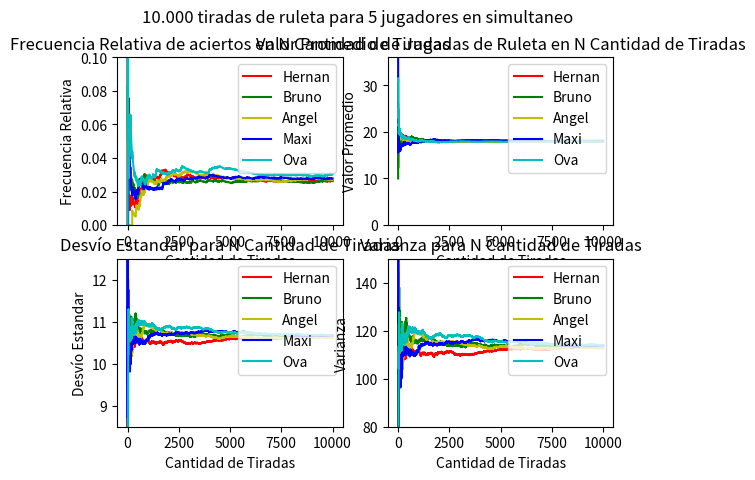
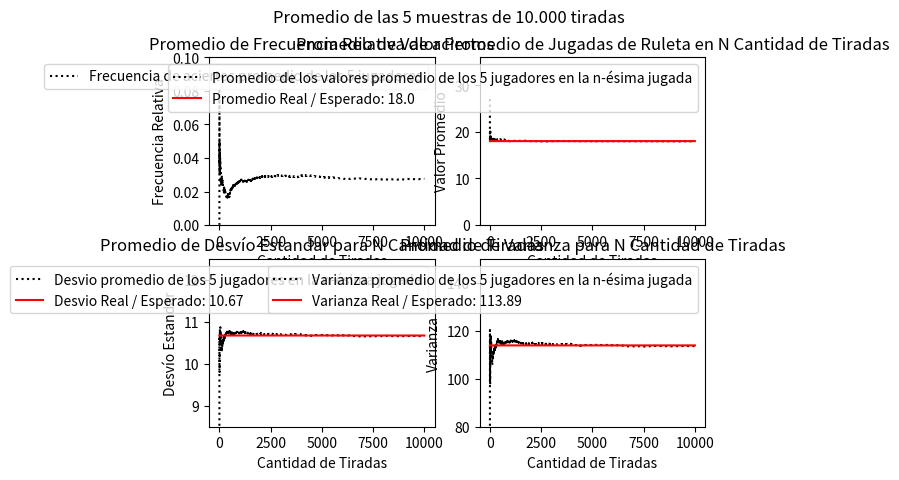

Reproduce these figures in Python, in order.
import numpy as np
import matplotlib.pyplot as plt

colores = ["r-", "g-", "y-", "b-", "c-", "k:"]
Participantes =["Hernan","Bruno","Angel","Maxi","Ova"]
muestras, nroTiradas = 5, 9999
ejex = [(i+1) for i in range(nroTiradas)]
fig, axs = plt.subplots(2,2)
tiradas = [[] for j in range(muestras)]
fRelativa = [[] for j in range(muestras + 1)]
promedio = [[] for j in range(muestras + 1)]
desvio = [[] for j in range(muestras + 1)]
varianza = [[] for j in range(muestras + 1)]

def main():
    for j in range(muestras):
        Graficar(j)
    Promedios()
    plt.show()

def Graficar(j):
    fig.suptitle("10.000 tiradas de ruleta para 5 jugadores en simultaneo")
    sum = 0
    accum = 0
    global PromedioReal
    global DesvioFinal
    global VarianzaFinal
    global DesFinal
    global VarFinal
    DesvioFinal  = np.arange(1, nroTiradas+1)
    VarianzaFinal = np.arange(1, nroTiradas+1)
    DesFinal = 0
    VarFinal = 0
    
    for i in range (nroTiradas):
        tiradas[j].append(np.random.randint(0,37))
        accum += tiradas[j][i]
        if(tiradas[j][i] == 12): #El programa está determinado para estudiar la aparicion del numero 12
            sum += 1
        fRelativa[j].append((sum/(i+1)))
        promedio[j].append(accum/(i+1))
        if (i == 9998):
            DesFinal =  np.std(tiradas[j])
            desvio[j].append(DesFinal)
            VarFinal = np.square(desvio[j][i])
            varianza[j].append(np.square(desvio[j][i]))
        else:
            desvio[j].append(np.std(tiradas[j]))
            varianza[j].append(np.square(desvio[j][i]))
            
    PromedioReal = np.ones(nroTiradas) * ((36 - 0) / 2) #(ValorMaximo - ValorMinimo) / 2
    VarianzaFinal = np.ones(nroTiradas) * VarFinal
    DesvioFinal =  np.ones(nroTiradas) * DesFinal
    axs[0,0].plot(ejex, fRelativa[j], colores[j], label = Participantes[j])
    axs[0,1].plot(ejex, promedio[j], colores[j], label = Participantes[j])
    axs[1,0].plot(ejex, desvio[j], colores[j], label = Participantes[j])
    axs[1,1].plot(ejex, varianza[j], colores[j], label = Participantes[j])
    AplicarEstilo(axs)

def Promedios():
    fig, axs = plt.subplots(2,2)
    fig.suptitle("Promedio de las 5 muestras de 10.000 tiradas")
    for i in range(nroTiradas):
        fRelativa[muestras].append(np.mean([fRelativa[j][i] for j in range(muestras)]))
        promedio[muestras].append(np.mean([promedio[j][i] for j in range(muestras)]))
        desvio[muestras].append(np.mean([desvio[j][i] for j in range(muestras)]))
        varianza[muestras].append(np.mean([varianza[j][i] for j in range(muestras)]))
    axs[0,0].plot(ejex, fRelativa[muestras], colores[5], label="Frecuencia de aciertos promedio de los 5 jugadores")
    axs[0,1].plot(ejex, promedio[muestras], colores[5], label="Promedio de los valores promedio de los 5 jugadores en la n-ésima jugada")
    axs[0,1].plot(ejex, PromedioReal, colores[0], label="Promedio Real / Esperado: "+str((36 - 0) / 2))
    axs[1,0].plot(ejex, desvio[muestras], colores[5], label="Desvio promedio de los 5 jugadores en la n-ésima jugada")
    axs[1,0].plot(ejex, DesvioFinal, colores[0], label="Desvio Real / Esperado: "+str(round(DesFinal,2)))
    axs[1,1].plot(ejex, varianza[muestras], colores[5], label="Varianza promedio de los 5 jugadores en la n-ésima jugada")
    axs[1,1].plot(ejex, VarianzaFinal, colores[0], label="Varianza Real / Esperado: "+str(round(VarFinal,2)))
    AplicarEstiloPromedio(axs)

def AplicarEstilo(axs):
    axs[0,0].set_title('Frecuencia Relativa de aciertos en N Cantidad de Tiradas')
    axs[0,0].set_ylim([0,0.1])
    axs[0,0].set(xlabel='Cantidad de Tiradas', ylabel='Frecuencia Relativa')
    axs[0,0].legend(loc='upper right')
    
    axs[0,1].set_title('Valor Promedio de Jugadas de Ruleta en N Cantidad de Tiradas')
    axs[0,1].set_ylim([0,36])
    axs[0,1].set(xlabel='Cantidad de Tiradas', ylabel='Valor Promedio')
    axs[0,1].legend(loc='upper right')
   
    axs[1,0].set_title('Desvío Estandar para N Cantidad de Tiradas')
    axs[1,0].set_ylim([8.5,12.5])
    axs[1,0].set(xlabel='Cantidad de Tiradas', ylabel='Desvío Estandar')
    axs[1,0].legend(loc='upper right')

    axs[1,1].set_title('Varianza para N Cantidad de Tiradas')
    axs[1,1].set_ylim([80,150])
    axs[1,1].set(xlabel='Cantidad de Tiradas', ylabel='Varianza')
    axs[1,1].legend(loc='upper right')


def AplicarEstiloPromedio(axs):
    axs[0,0].set_title('Promedio de Frecuencia Relativa de aciertos')
    axs[0,0].set_ylim([0,0.1])
    axs[0,0].set(xlabel='Cantidad de Tiradas', ylabel='Frecuencia Relativa')
    axs[0,0].legend(loc='upper right')
    
    axs[0,1].set_title('Promedio de Valor Promedio de Jugadas de Ruleta en N Cantidad de Tiradas')
    axs[0,1].set_ylim([0,36])
    axs[0,1].set(xlabel='Cantidad de Tiradas', ylabel='Valor Promedio')
    axs[0,1].legend(loc='upper right')
   
    axs[1,0].set_title('Promedio de Desvío Estandar para N Cantidad de Tiradas')
    axs[1,0].set_ylim([8.5,12.5])
    axs[1,0].set(xlabel='Cantidad de Tiradas', ylabel='Desvío Estandar')
    axs[1,0].legend(loc='upper right')

    axs[1,1].set_title('Promedio de Varianza para N Cantidad de Tiradas')
    axs[1,1].set_ylim([80,150])
    axs[1,1].set(xlabel='Cantidad de Tiradas', ylabel='Varianza')
    axs[1,1].legend(loc='upper right')

main()